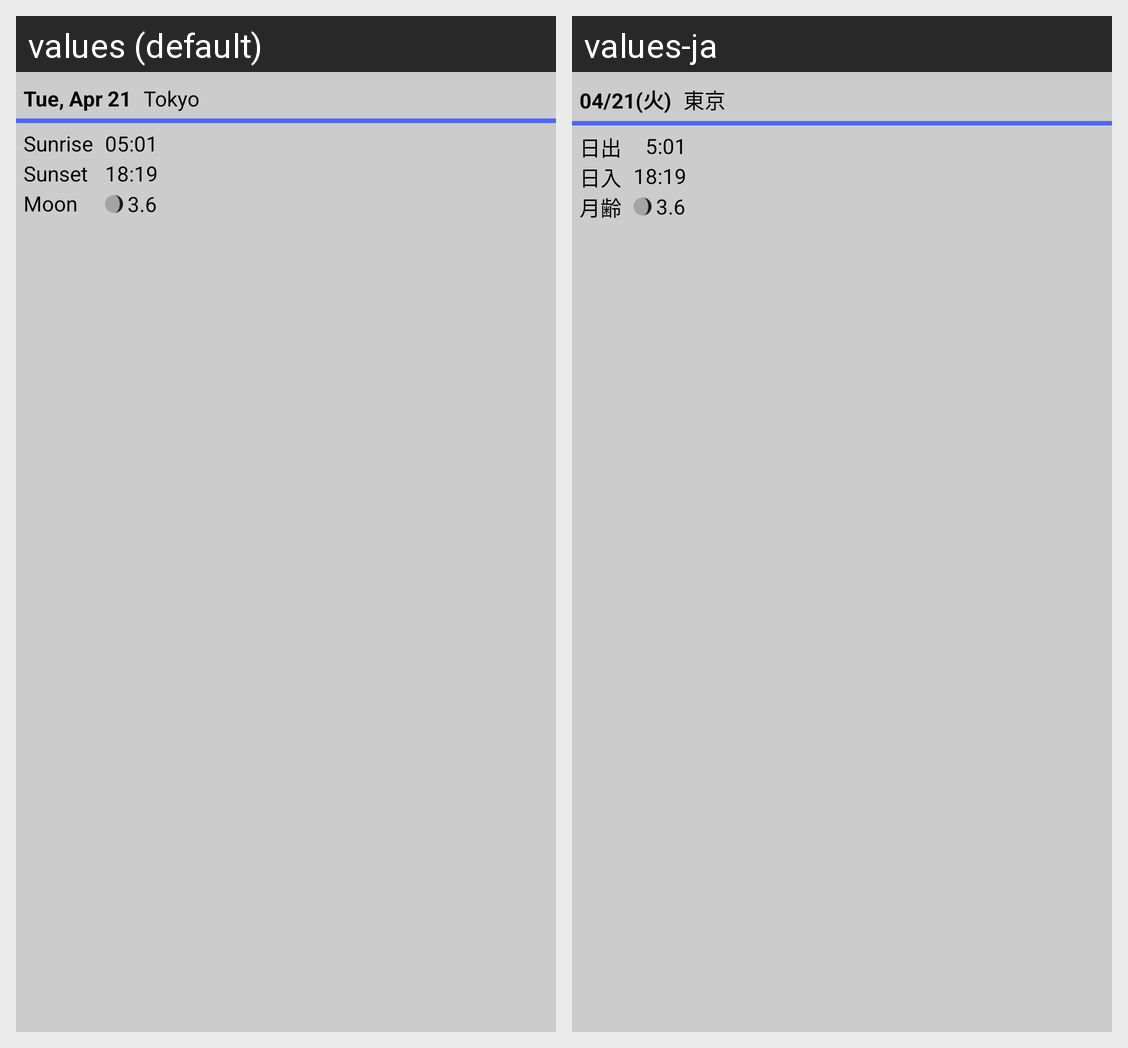

The same Android screen rendered under two of its app's locales, left to right. List the strings drawn on it with the default value and each locale's translation.
Android screen res/layout/widget_solarinfo_today_medium_preview.xml rendered under 2 locales, left to right: values (default), values-ja. Device: Nexus 5 (rendered at 1080×1920; each locale shown at half size, 540×960, under a caption strip naming it); theme Theme.BlueLineSolarInfo.
Strings drawn on this screen, with the default value and each locale's value (text and hints the layout hard-codes, and strings that could not be matched under every locale, appear in the picture but are not listed):

widget_solar_info_today_preview_text_date_on_widget_with_dow
  values: Tue, Apr 21
  values-ja: 04/21(火)

widget_solar_info_today_preview_text_location
  values: Tokyo
  values-ja: 東京

widget_solar_info_today_widget_sunrise_label
  values: Sunrise
  values-ja: 日出

widget_solar_info_today_widget_sunset_label
  values: Sunset
  values-ja: 日入

widget_solar_info_today_widget_moon_phase_label
  values: Moon
  values-ja: 月齢

widget_solar_info_today_preview_text_sunrise_time_on_widget
  values: 05:01
  values-ja: 5:01

widget_solar_info_today_preview_text_sunset_time_on_widget
  values: 18:19
  values-ja: 18:19

widget_solar_info_today_preview_text_moonphase_on_widget
  values: 3.6
  values-ja: 3.6
